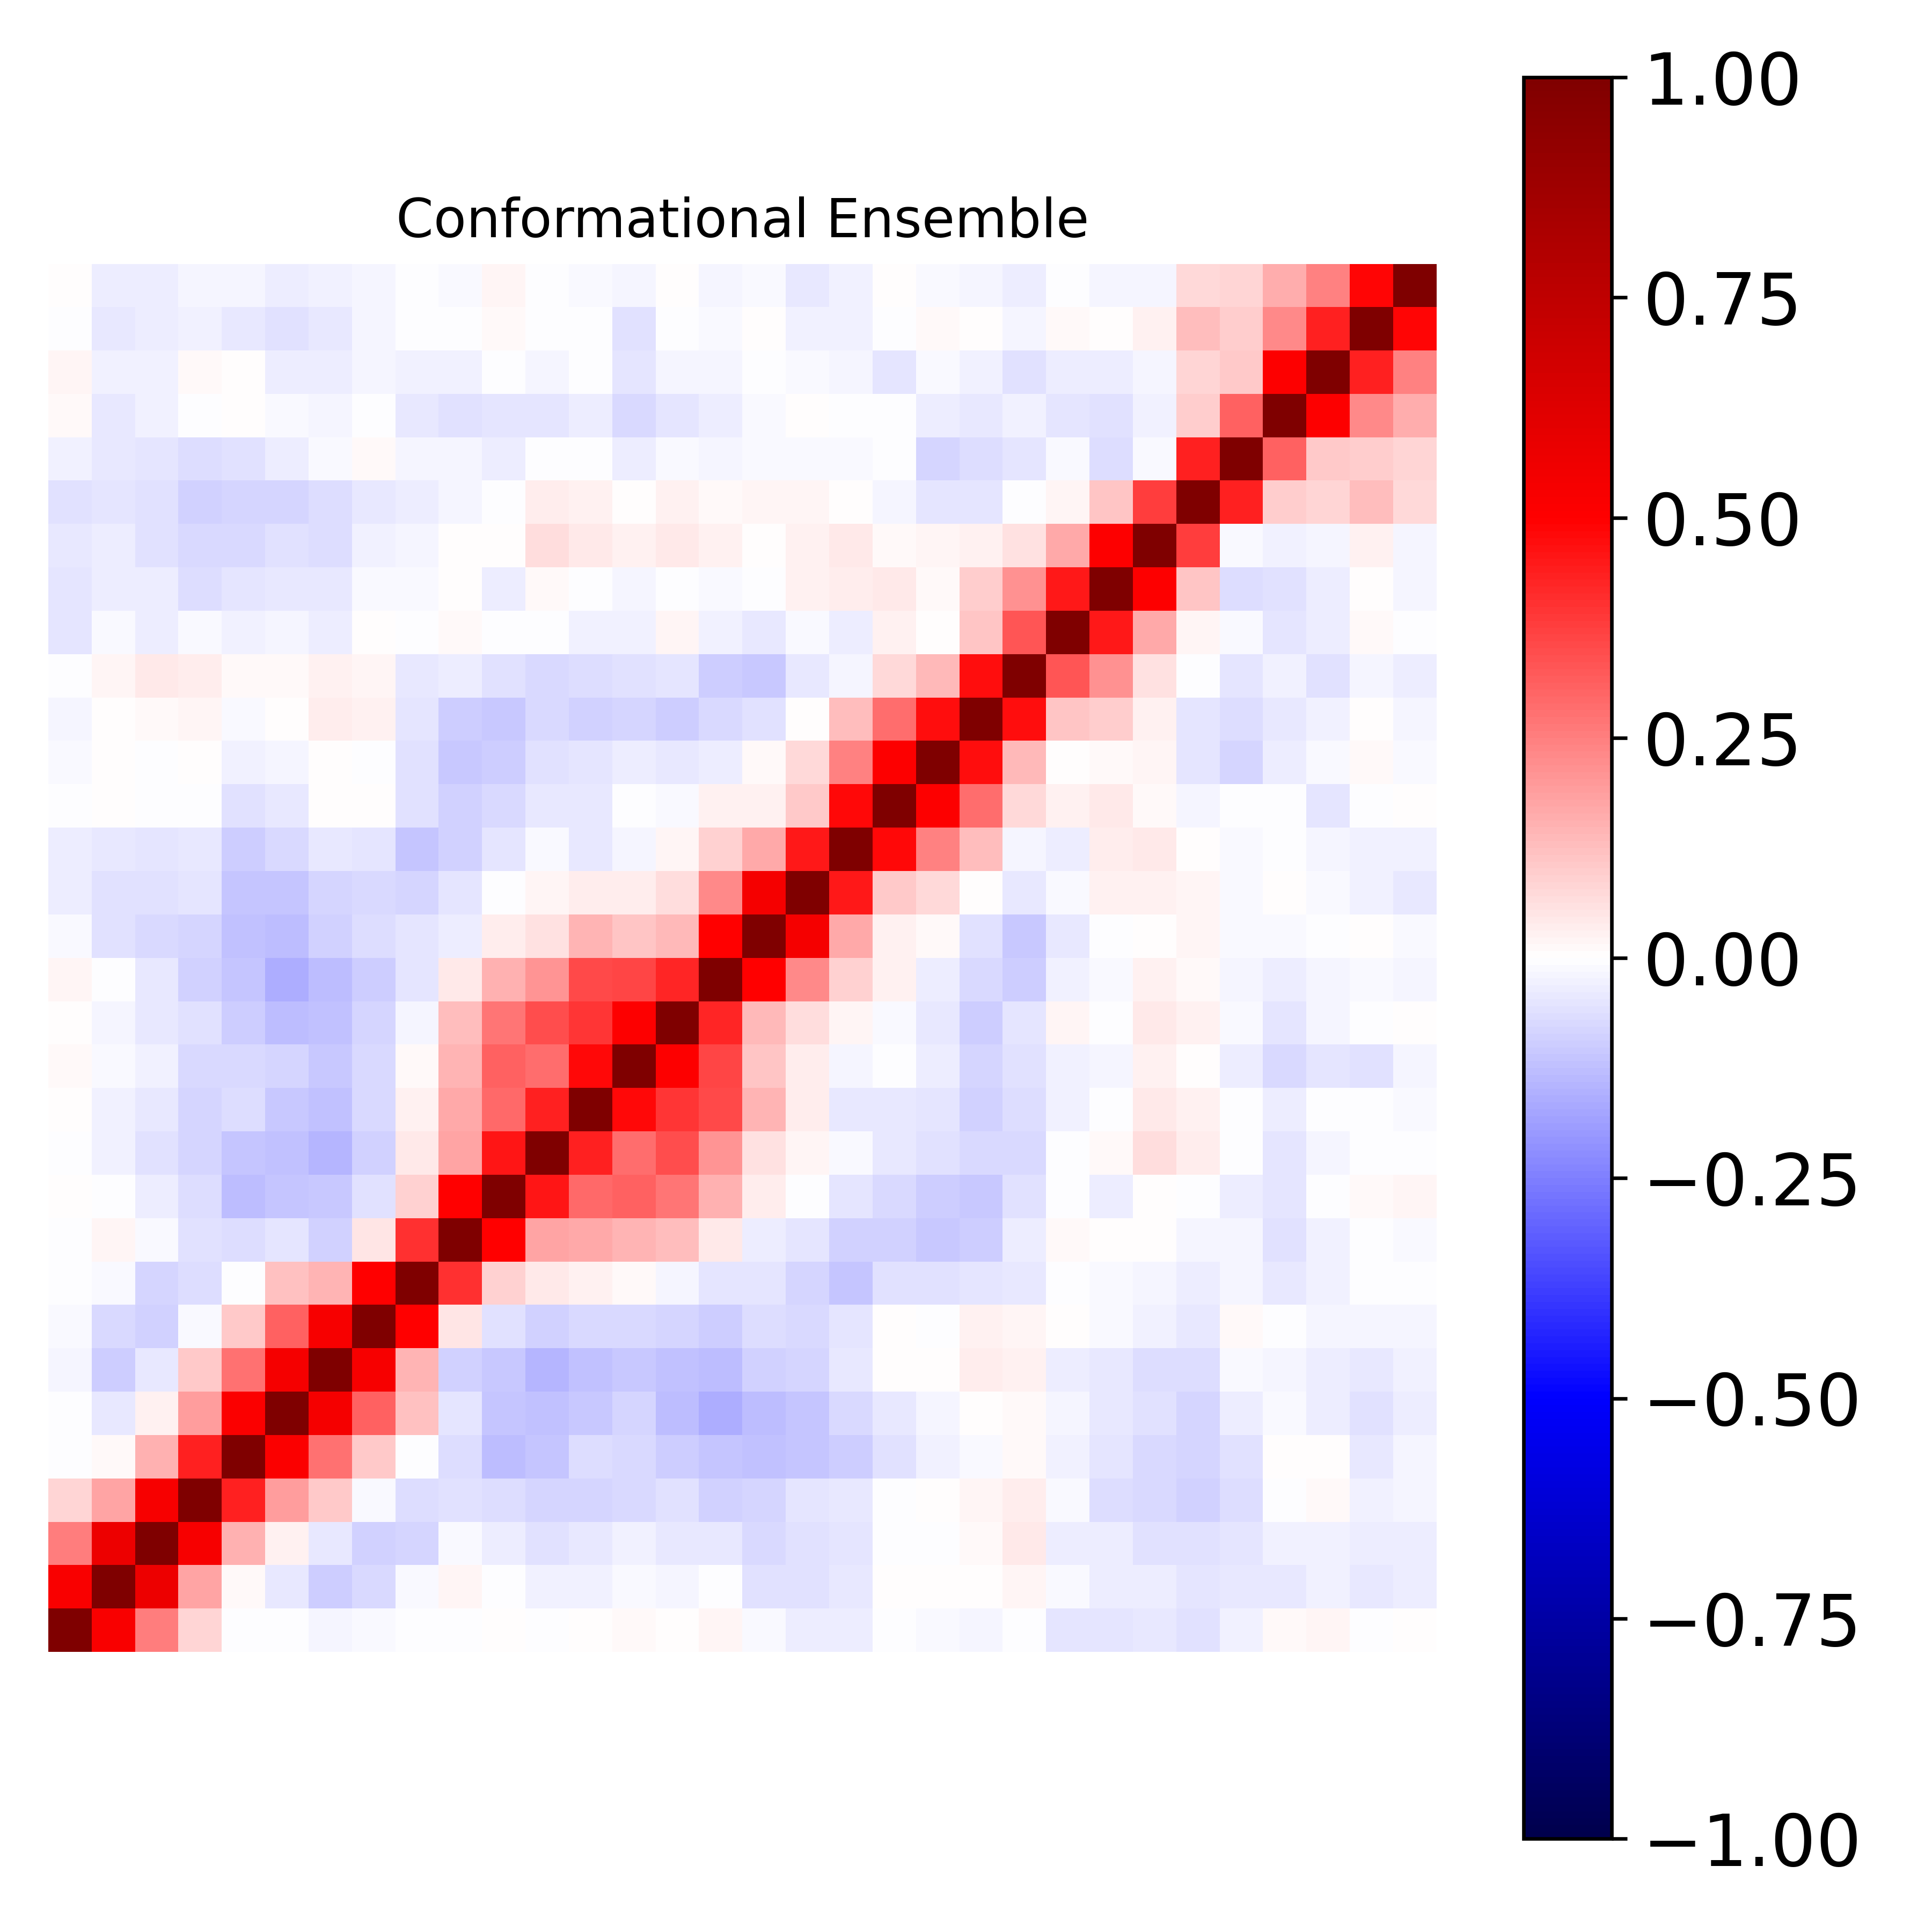

The file beside this chart, header and first rows:
1.000000000000000000e+00, 5.158152099115583811e-01, 2.571774090171581872e-01, 8.144171761086871353e-02, -3.058837169333007266e-03, -2.204098160812826418e-03, -2.158241681381616386e-02, -1.398176500853193401e-02, -7.680517794531668959e-04, -5.081525038605627306e-03, 5.719042971289828650e-03, -7.721135865256792061e-03, 8.429564825098544026e-04, 1.473325685607209355e-02, 6.072727293482346050e-03, 1.968979509463222519e-02, -1.479681553903957301e-02, -3.587211455554387834e-02, -3.152309685785492643e-02, -6.793054287863300664e-03, -1.089852134633073621e-02, -2.248850657914019252e-02, -2.627356664760450641e-03, -5.093428119448446117e-02
5.158152099115583811e-01, 1.000000000000000000e+00, 5.642144248631525416e-01, 1.765328195532408218e-01, 8.878846965157342203e-03, -4.374883102719279854e-02, -9.608251750969695748e-02, -7.187181357136294968e-02, -1.453165674102767715e-02, 2.013687298774733889e-02, -3.031969757998590788e-03, -3.096203181529881901e-02, -2.412584938617578015e-02, -8.501444456237749331e-03, -1.758843002443902584e-02, -6.440484282335747455e-03, -5.639138603010455247e-02, -5.985163353429390209e-02, -4.514380442791674636e-02, 5.293281856309409172e-03, 6.742844850981427260e-03, 2.420188826905577632e-03, 1.808423507230877414e-02, -9.132483684392532497e-03
2.571774090171581872e-01, 5.642144248631525416e-01, 1.000000000000000000e+00, 5.268998022286469629e-01, 1.486221634165339756e-01, 3.078087011132177309e-02, -4.190940900055634827e-02, -9.234993105664898727e-02, -8.347432576727702169e-02, -1.019591497765442306e-02, -3.214687051824454550e-02, -6.193859721766910298e-02, -4.041151800923512005e-02, -2.485159478075944783e-02, -4.143890513825294192e-02, -4.040553426681326582e-02, -7.452028010582770201e-02, -5.703579540958097355e-02, -4.955603102986901043e-02, -2.157178249298497257e-03, -1.798312994344856497e-03, 1.462815482884835365e-02, 4.253469693868096313e-02, -3.373874807002407578e-02
8.144171761086871353e-02, 1.765328195532408218e-01, 5.268998022286469629e-01, 1.000000000000000000e+00, 4.299385533600764697e-01, 1.905529856747898709e-01, 1.086516964956263931e-01, -9.243283594324847724e-03, -6.499700607449829248e-02, -6.163230491692502783e-02, -6.746363350707140771e-02, -8.447321418101959301e-02, -7.819971942554862498e-02, -7.806852016117826754e-02, -5.779582573335727280e-02, -9.231912437287288775e-02, -7.891249547324974412e-02, -5.384978155856634530e-02, -4.655621476090719690e-02, -4.815187855239122863e-03, 3.247080795552389001e-03, 1.693763323976238411e-02, 3.864364714720427973e-02, -1.545994270767804893e-02
-3.058837169333007266e-03, 8.878846965157342203e-03, 1.486221634165339756e-01, 4.299385533600764697e-01, 1.000000000000000000e+00, 5.124609603224370424e-01, 2.761324946873698893e-01, 1.064543007825863863e-01, -2.458278145210825291e-04, -6.738421242738476535e-02, -1.257687001857187847e-01, -1.117228223720522495e-01, -6.796686547570518488e-02, -7.756170616266673534e-02, -9.648432525291222861e-02, -1.161488749100640649e-01, -1.245310625750469941e-01, -1.133401890319026134e-01, -9.742128046206802172e-02, -5.609231785434524303e-02, -2.697069463132093642e-02, -1.228602805170488088e-02, 8.800003544798349481e-03, -2.738691506691253233e-02
-2.204098160812826418e-03, -4.374883102719279854e-02, 3.078087011132177309e-02, 1.905529856747898709e-01, 5.124609603224370424e-01, 1.000000000000000000e+00, 5.344043441236817626e-01, 3.084707759611705069e-01, 1.198655927428122075e-01, -4.982709995565757360e-02, -1.117742715859155328e-01, -1.245822179740055796e-01, -1.079543744563663116e-01, -8.357487674983694881e-02, -1.292877116680209437e-01, -1.566176001423957298e-01, -1.258960214406878164e-01, -1.153864761944689843e-01, -7.250561357486408343e-02, -4.380903484389551961e-02, -2.092465900141408236e-02, 7.210491772875626641e-03, 1.258108965120747005e-02, -1.847870599091962565e-02
-2.158241681381616386e-02, -9.608251750969695748e-02, -4.190940900055634827e-02, 1.086516964956263931e-01, 2.761324946873698893e-01, 5.344043441236817626e-01, 1.000000000000000000e+00, 5.294758967649334513e-01, 1.469157365536947202e-01, -8.970737608898030069e-02, -1.081801138117160360e-01, -1.470315036448489598e-01, -1.215323461601368060e-01, -1.054840713070911012e-01, -1.180489155211501967e-01, -1.250719451780615832e-01, -8.633746561240172868e-02, -8.423165303638437129e-02, -4.088992203459215075e-02, 4.389780691859524776e-03, 4.715313188513893354e-03, 3.141440299409268416e-02, 2.801220744120522244e-02, -3.585295787776797416e-02
-1.398176500853193401e-02, -7.187181357136294968e-02, -9.234993105664898727e-02, -9.243283594324847724e-03, 1.064543007825863863e-01, 3.084707759611705069e-01, 5.294758967649334513e-01, 1.000000000000000000e+00, 4.971449561198132416e-01, 5.335843930376515248e-02, -5.469628596261060655e-02, -8.745939066726486633e-02, -7.516818481339423985e-02, -7.395179262123813269e-02, -8.530329394622954142e-02, -9.688930553156677172e-02, -6.292135494731612710e-02, -7.732406975908305558e-02, -5.362155960098308194e-02, 4.411005610832140905e-03, -1.956213111037024242e-03, 2.535205851666127649e-02, 1.625871833489963073e-02, 8.991952159871346301e-04
-7.680517794531668959e-04, -1.453165674102767715e-02, -8.347432576727702169e-02, -6.499700607449829248e-02, -2.458278145210825291e-04, 1.198655927428122075e-01, 1.469157365536947202e-01, 4.971449561198132416e-01, 1.000000000000000000e+00, 4.037961648761124178e-01, 8.768010545885503160e-02, 4.215063495670445110e-02, 2.932272637655864225e-02, 1.535022669476708568e-02, -2.343283677141958302e-02, -5.231779487929533873e-02, -5.124918011351460578e-02, -8.384018794922197537e-02, -1.158415031596182893e-01, -5.943987863527869925e-02, -5.478887764719869713e-02, -5.051858872100677827e-02, -4.068197639634436868e-02, -6.995072204707465137e-04
-5.081525038605627306e-03, 2.013687298774733889e-02, -1.019591497765442306e-02, -6.163230491692502783e-02, -6.738421242738476535e-02, -4.982709995565757360e-02, -8.970737608898030069e-02, 5.335843930376515248e-02, 4.037961648761124178e-01, 1.000000000000000000e+00, 4.943317629777257416e-01, 1.788784299013687629e-01, 1.687011164101433203e-01, 1.466962968011970847e-01, 1.277093740631384811e-01, 3.968511146450008631e-02, -3.193151229293848814e-02, -4.918746884995747054e-02, -9.172888842979462498e-02, -8.754656762582888052e-02, -1.084602868746191023e-01, -9.696870989953394748e-02, -3.353988685661437458e-02, 1.249578454799346941e-02
5.719042971289828650e-03, -3.031969757998590788e-03, -3.214687051824454550e-02, -6.746363350707140771e-02, -1.257687001857187847e-01, -1.117742715859155328e-01, -1.081801138117160360e-01, -5.469628596261060655e-02, 8.768010545885503160e-02, 4.943317629777257416e-01, 1.000000000000000000e+00, 4.564737889990036490e-01, 2.949485875349905362e-01, 3.064932540015218310e-01, 2.708476697834477642e-01, 1.535098004433847196e-01, 3.872993367372921936e-02, -7.556475947426192184e-03, -5.163293143500114618e-02, -7.319950150023875335e-02, -1.005496250252570500e-01, -1.063857952279365637e-01, -5.700395110610286670e-02, -1.073435000634492646e-03
-7.721135865256792061e-03, -3.096203181529881901e-02, -6.193859721766910298e-02, -8.447321418101959301e-02, -1.117228223720522495e-01, -1.245822179740055796e-01, -1.470315036448489598e-01, -8.745939066726486633e-02, 4.215063495670445110e-02, 1.788784299013687629e-01, 4.564737889990036490e-01, 1.000000000000000000e+00, 4.327802584975923295e-01, 2.888530782524404428e-01, 3.494442021707876433e-01, 2.075843154035589833e-01, 5.952679392446894729e-02, 1.760314535226319838e-02, -1.035229314880383757e-02, -4.504546149660652171e-02, -5.814792771515571446e-02, -7.203946847957139188e-02, -7.669443559039629266e-02, -2.546848429454964639e-03
8.429564825098544026e-04, -2.412584938617578015e-02, -4.041151800923512005e-02, -7.819971942554862498e-02, -6.796686547570518488e-02, -1.079543744563663116e-01, -1.215323461601368060e-01, -7.516818481339423985e-02, 2.932272637655864225e-02, 1.687011164101433203e-01, 2.949485875349905362e-01, 4.327802584975923295e-01, 1.000000000000000000e+00, 4.826423019631829736e-01, 3.909871947922972657e-01, 3.567212997953046472e-01, 1.455494985840101729e-01, 3.380200177374630133e-02, -4.592028294911496000e-02, -4.226693376705659838e-02, -4.909582990974629968e-02, -8.734705703318691727e-02, -6.478694343669277877e-02, -2.917816538931021497e-02
1.473325685607209355e-02, -8.501444456237749331e-03, -2.485159478075944783e-02, -7.806852016117826754e-02, -7.756170616266673534e-02, -8.357487674983694881e-02, -1.054840713070911012e-01, -7.395179262123813269e-02, 1.535022669476708568e-02, 1.466962968011970847e-01, 3.064932540015218310e-01, 2.888530782524404428e-01, 4.826423019631829736e-01, 1.000000000000000000e+00, 5.041434739174061042e-01, 3.606063947913164536e-01, 1.145529639411903278e-01, 3.147370203205761274e-02, -1.916884257095805011e-02, -4.788242354591743834e-03, -3.400788727664184885e-02, -8.044506178891318304e-02, -5.932569004438311561e-02, -2.821503193431601844e-02
6.072727293482346050e-03, -1.758843002443902584e-02, -4.143890513825294192e-02, -5.779582573335727280e-02, -9.648432525291222861e-02, -1.292877116680209437e-01, -1.180489155211501967e-01, -8.530329394622954142e-02, -2.343283677141958302e-02, 1.277093740631384811e-01, 2.708476697834477642e-01, 3.494442021707876433e-01, 3.909871947922972657e-01, 5.041434739174061042e-01, 1.000000000000000000e+00, 4.295032142508172224e-01, 1.333456044265415308e-01, 6.994650860874036813e-02, 1.578763235322748135e-02, -8.291745902956669176e-03, -4.626340975454059506e-02, -9.761327628633227615e-02, -5.046918519567070854e-02, 1.886983599808453663e-02
1.968979509463222519e-02, -6.440484282335747455e-03, -4.040553426681326582e-02, -9.231912437287288775e-02, -1.161488749100640649e-01, -1.566176001423957298e-01, -1.250719451780615832e-01, -9.688930553156677172e-02, -5.231779487929533873e-02, 3.968511146450008631e-02, 1.535098004433847196e-01, 2.075843154035589833e-01, 3.567212997953046472e-01, 3.606063947913164536e-01, 4.295032142508172224e-01, 1.000000000000000000e+00, 4.924385174574419932e-01, 2.320948145445745625e-01, 8.656030613973135501e-02, 2.449661506031141148e-02, -3.552345806720339644e-02, -7.533812221179816970e-02, -9.482085974749486501e-02, -2.360904195540941206e-02
-1.479681553903957301e-02, -5.639138603010455247e-02, -7.452028010582770201e-02, -7.891249547324974412e-02, -1.245310625750469941e-01, -1.258960214406878164e-01, -8.633746561240172868e-02, -6.292135494731612710e-02, -5.124918011351460578e-02, -3.193151229293848814e-02, 3.872993367372921936e-02, 5.952679392446894729e-02, 1.455494985840101729e-01, 1.145529639411903278e-01, 1.333456044265415308e-01, 4.924385174574419932e-01, 1.000000000000000000e+00, 5.320662487496192750e-01, 1.718011701162593108e-01, 2.409077823337732807e-02, 1.022109139620696640e-02, -5.526075476415980015e-02, -1.048328130842556966e-01, -4.055693954626127945e-02
-3.587211455554387834e-02, -5.985163353429390209e-02, -5.703579540958097355e-02, -5.384978155856634530e-02, -1.133401890319026134e-01, -1.153864761944689843e-01, -8.423165303638437129e-02, -7.732406975908305558e-02, -8.384018794922197537e-02, -4.918746884995747054e-02, -7.556475947426192184e-03, 1.760314535226319838e-02, 3.380200177374630133e-02, 3.147370203205761274e-02, 6.994650860874036813e-02, 2.320948145445745625e-01, 5.320662487496192750e-01, 1.000000000000000000e+00, 4.454468688434050638e-01, 1.035907932584362590e-01, 7.181771460696473319e-02, 3.499357964415837803e-03, -4.212502253073888148e-02, -1.070599733181288975e-02
-3.152309685785492643e-02, -4.514380442791674636e-02, -4.955603102986901043e-02, -4.655621476090719690e-02, -9.742128046206802172e-02, -7.250561357486408343e-02, -4.088992203459215075e-02, -5.362155960098308194e-02, -1.158415031596182893e-01, -9.172888842979462498e-02, -5.163293143500114618e-02, -1.035229314880383757e-02, -4.592028294911496000e-02, -1.916884257095805011e-02, 1.578763235322748135e-02, 8.656030613973135501e-02, 1.718011701162593108e-01, 4.454468688434050638e-01, 1.000000000000000000e+00, 4.801775559222585810e-01, 2.462974065744054364e-01, 1.298178103626288493e-01, -1.899940554000290396e-02, -3.450865114448141424e-02
-6.793054287863300664e-03, 5.293281856309409172e-03, -2.157178249298497257e-03, -4.815187855239122863e-03, -5.609231785434524303e-02, -4.380903484389551961e-02, 4.389780691859524776e-03, 4.411005610832140905e-03, -5.943987863527869925e-02, -8.754656762582888052e-02, -7.319950150023875335e-02, -4.504546149660652171e-02, -4.226693376705659838e-02, -4.788242354591743834e-03, -8.291745902956669176e-03, 2.449661506031141148e-02, 2.409077823337732807e-02, 1.035907932584362590e-01, 4.801775559222585810e-01, 1.000000000000000000e+00, 5.054885902069465864e-01, 2.815126742870529553e-01, 7.182148106622476824e-02, 2.796959317209510992e-02
-1.089852134633073621e-02, 6.742844850981427260e-03, -1.798312994344856497e-03, 3.247080795552389001e-03, -2.697069463132093642e-02, -2.092465900141408236e-02, 4.715313188513893354e-03, -1.956213111037024242e-03, -5.478887764719869713e-02, -1.084602868746191023e-01, -1.005496250252570500e-01, -5.814792771515571446e-02, -4.909582990974629968e-02, -3.400788727664184885e-02, -4.626340975454059506e-02, -3.552345806720339644e-02, 1.022109139620696640e-02, 7.181771460696473319e-02, 2.462974065744054364e-01, 5.054885902069465864e-01, 1.000000000000000000e+00, 4.719739866809917195e-01, 1.332092293314610099e-01, 4.976161771187675997e-03
-2.248850657914019252e-02, 2.420188826905577632e-03, 1.462815482884835365e-02, 1.693763323976238411e-02, -1.228602805170488088e-02, 7.210491772875626641e-03, 3.141440299409268416e-02, 2.535205851666127649e-02, -5.051858872100677827e-02, -9.696870989953394748e-02, -1.063857952279365637e-01, -7.203946847957139188e-02, -8.734705703318691727e-02, -8.044506178891318304e-02, -9.761327628633227615e-02, -7.533812221179816970e-02, -5.526075476415980015e-02, 3.499357964415837803e-03, 1.298178103626288493e-01, 2.815126742870529553e-01, 4.719739866809917195e-01, 1.000000000000000000e+00, 4.759140270202155132e-01, 1.123040190427481710e-01
-2.627356664760450641e-03, 1.808423507230877414e-02, 4.253469693868096313e-02, 3.864364714720427973e-02, 8.800003544798349481e-03, 1.258108965120747005e-02, 2.801220744120522244e-02, 1.625871833489963073e-02, -4.068197639634436868e-02, -3.353988685661437458e-02, -5.700395110610286670e-02, -7.669443559039629266e-02, -6.478694343669277877e-02, -5.932569004438311561e-02, -5.046918519567070854e-02, -9.482085974749486501e-02, -1.048328130842556966e-01, -4.212502253073888148e-02, -1.899940554000290396e-02, 7.182148106622476824e-02, 1.332092293314610099e-01, 4.759140270202155132e-01, 1.000000000000000000e+00, 3.328569076918725389e-01
-5.093428119448446117e-02, -9.132483684392532497e-03, -3.373874807002407578e-02, -1.545994270767804893e-02, -2.738691506691253233e-02, -1.847870599091962565e-02, -3.585295787776797416e-02, 8.991952159871346301e-04, -6.995072204707465137e-04, 1.249578454799346941e-02, -1.073435000634492646e-03, -2.546848429454964639e-03, -2.917816538931021497e-02, -2.821503193431601844e-02, 1.886983599808453663e-02, -2.360904195540941206e-02, -4.055693954626127945e-02, -1.070599733181288975e-02, -3.450865114448141424e-02, 2.796959317209510992e-02, 4.976161771187675997e-03, 1.123040190427481710e-01, 3.328569076918725389e-01, 1.000000000000000000e+00
-4.903064518223858997e-02, -3.173945914702010901e-02, -3.332539397240820433e-02, -6.550185665441601857e-02, -5.422646755523330420e-02, -4.005189073232996722e-02, -4.018952463180865825e-02, -1.322270989764755093e-02, -1.368041951960970691e-02, 7.126694405057682966e-03, -3.184060325051458334e-02, 1.384152057653910764e-02, -6.992910865230851994e-03, -1.647629282881054105e-02, -2.206959251694056313e-03, -1.140151220158613400e-02, -7.412818293790427587e-03, 2.638827751231721114e-02, 3.206134267900417195e-02, 3.979576513968833412e-02, 1.561067263272159118e-02, 9.666036722398001213e-02, 2.126858709293125982e-01, 4.498121322790476495e-01
-4.246583274222672649e-02, -3.587353071070787519e-02, -5.746774661939917789e-02, -7.585625765795533937e-02, -7.654760429894673368e-02, -6.095364053737360038e-02, -6.779942455576100369e-02, -2.887097806884884529e-02, -1.643858797576669070e-02, 7.898813796382126665e-04, 2.768818940676015961e-03, 6.514739582221737435e-02, 4.152634507331805225e-02, 2.911511423282335184e-02, 4.394770692205366563e-02, 2.822875514628251856e-02, 4.640869571078672789e-03, 3.103868608098524912e-02, 3.964939217554445255e-02, 1.537403962717356042e-02, 2.186238976600205983e-02, 2.815256718795072777e-02, 5.484206931263819335e-02, 1.653829295947056299e-01
-5.678387160956710478e-02, -5.359550961452794887e-02, -6.127860596796028819e-02, -8.741488022849024098e-02, -7.985638058161141639e-02, -8.431796485664311280e-02, -7.015306001897968213e-02, -4.256140230784859202e-02, -3.864806254384429984e-02, -2.064528095704214541e-02, -3.947085541415836993e-03, 3.154532785015828900e-02, 2.457665043131480181e-02, 4.179514416485344101e-03, 2.486393805864264145e-02, 1.384918164820187966e-02, 2.204153518177319818e-02, 1.810098813499492684e-02, 2.664793037534732636e-03, -1.979843069863468363e-02, -5.132126208208408896e-02, -5.180981224334473001e-02, -2.674347388007567252e-04, 1.572509793924149399e-02
-3.079918459223560459e-02, -4.129631753567548219e-02, -5.024450684732811867e-02, -7.020639325209571124e-02, -5.773881957000154275e-02, -3.499785380025219328e-02, -1.315195088993113826e-02, 1.128051170407443071e-02, -1.659969943061581285e-02, -1.650418492429882311e-02, -3.377197826487200738e-02, -6.357202860219756703e-03, -7.198507296103347393e-03, -3.305268465282446000e-02, -1.104966070295486207e-02, -1.628712663788434156e-02, -8.182068485407208158e-03, -1.078542104025886211e-02, -1.239938937552811232e-02, -2.371015851689339902e-03, -8.166940232552238887e-02, -6.497868208826244885e-02, -4.763591824600241220e-02, -1.349183055563009728e-02
9.161266395600581314e-03, -3.920786747910579711e-02, -2.628309123108865664e-02, -3.772991255948517433e-03, 5.198985283819683619e-03, -1.467993435389817851e-02, -1.899979243314601357e-02, -7.240426205197065396e-03, -3.952303034582207997e-02, -5.847520107938371237e-02, -5.224498390670312409e-02, -4.758596314170810554e-02, -3.745204670321970741e-02, -7.328977332252334387e-02, -5.177502496034201013e-02, -3.739188249954141646e-02, -1.441153493130782268e-02, 7.340453968963897222e-03, -3.327544545951670579e-03, -5.350525277414033658e-03, -3.871023158837971073e-02, -3.984101606717117827e-02, -2.745488345926546878e-02, -4.994697239307975545e-02
1.954285018451269035e-02, -2.917168148738136929e-02, -2.359185514998234090e-02, 1.116491897544253861e-02, 1.199116527057819849e-04, -3.496518263995736925e-02, -3.311097757998718999e-02, -2.040141010324673237e-02, -2.985256261065787411e-02, -3.025477415219452598e-02, -6.752987404036634236e-03, -1.601713305851832150e-02, -7.564148932166626579e-03, -4.992775929135830071e-02, -2.040581783279983227e-02, -1.785939498500365916e-02, -3.782655777882265331e-03, -8.183517232535459165e-03, -2.222333381814637840e-02, -4.885552295191890326e-02, -1.556113705728141318e-02, -2.962940565693513925e-02, -5.600812972203796092e-02, -3.592591730927951338e-02
-2.060672986107028436e-03, -4.304185392675666938e-02, -3.810256577642000958e-02, -3.008481215129858374e-02, -4.272525581259205285e-02, -5.596552262770121411e-02, -4.151090686085439491e-02, -2.001531709461826236e-02, -5.250722654231074031e-03, -6.472623692030455775e-03, 1.284765014911528995e-02, -1.330573466187796091e-03, -1.149628917492113512e-03, -5.648661221509942987e-02, -1.902051216474964562e-03, -1.532037202963890642e-02, 7.260187213871030672e-03, -2.738661387269077790e-02, -2.658205096282684199e-02, -7.811748379970472923e-03, 1.313940222821782799e-02, 5.801262567178274571e-03, -1.696962273519153283e-02, 8.128687910338343661e-03
4.171010406892826025e-03, -3.227903946154984244e-02, -3.374970310296742521e-02, -1.804541740565657887e-02, -1.995401653407598633e-02, -3.751436218205453366e-02, -2.662261957788849762e-02, -1.863576606536030897e-02, -5.439740304063960842e-03, -8.462728041844707477e-03, 1.783126909246507755e-02, -6.216222483729802288e-03, -8.777603256960692449e-03, -1.788404025428153021e-02, 4.385686861548309008e-03, -2.301723510028766753e-02, -9.497217319401261154e-03, -4.036054441733040454e-02, -2.887315314599042324e-02, 6.831141659168515554e-03, -1.559310876447437579e-02, -1.916492420492973275e-02, -3.247411861232278596e-02, -2.514458218485715862e-03
